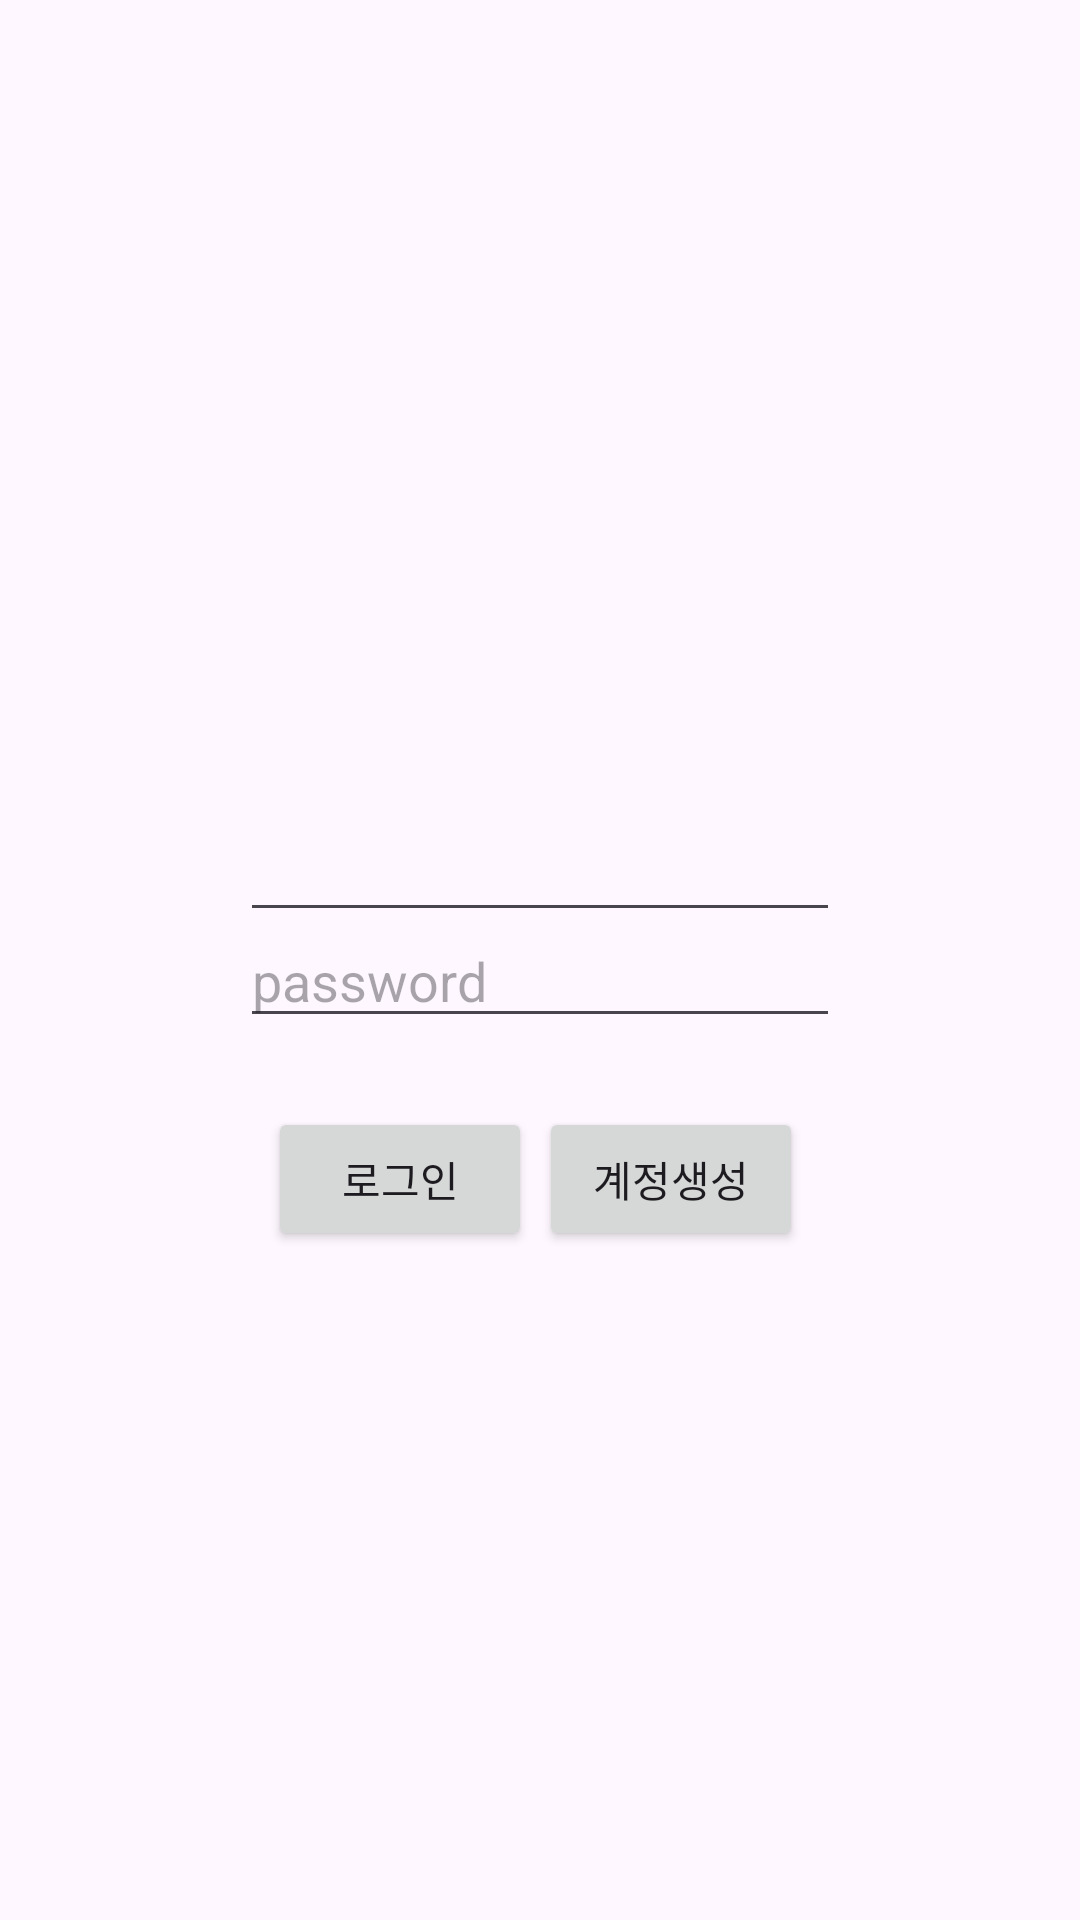

This screen was rendered from an Android layout file. Write that file and the resources it references.
<!-- AndroidManifest.xml: application theme Theme.SecondhandMarket -->
<!-- res/layout/activity_login.xml -->
<?xml version="1.0" encoding="utf-8"?>
<androidx.constraintlayout.widget.ConstraintLayout
    xmlns:android="http://schemas.android.com/apk/res/android"
    xmlns:app="http://schemas.android.com/apk/res-auto"
    xmlns:tools="http://schemas.android.com/tools"
    android:layout_width="match_parent"
    android:layout_height="match_parent"
    tools:context=".LoginActivity">

    <EditText
        android:id="@+id/email"
        android:layout_width="200dp"
        android:layout_height="wrap_content"
        android:layout_marginBottom="60dp"
        app:layout_constraintBottom_toBottomOf="parent"
        app:layout_constraintEnd_toEndOf="parent"
        app:layout_constraintStart_toStartOf="parent"
        app:layout_constraintTop_toTopOf="parent" />

    <EditText
        android:id="@+id/pwd"
        android:layout_width="200dp"
        android:layout_height="wrap_content"
        android:layout_marginBottom="300dp"
        android:hint="password"
        app:layout_constraintBottom_toBottomOf="parent"
        app:layout_constraintEnd_toEndOf="parent"
        app:layout_constraintStart_toStartOf="parent"
        app:layout_constraintTop_toBottomOf="@+id/email" />


    <Button
        android:id="@+id/loginBtn"
        android:layout_width="wrap_content"
        android:layout_height="wrap_content"
        android:layout_marginBottom="200dp"
        android:gravity="center"
        android:text="로그인"
        app:layout_constraintBottom_toBottomOf="parent"
        app:layout_constraintEnd_toEndOf="parent"
        app:layout_constraintHorizontal_bias="0.328"
        app:layout_constraintStart_toStartOf="parent"
        app:layout_constraintTop_toBottomOf="@+id/pwd" />

    <Button
        android:id="@+id/createBtn"
        android:layout_width="wrap_content"
        android:layout_height="wrap_content"
        android:layout_marginBottom="200dp"
        android:gravity="center"
        android:text="계정생성"
        app:layout_constraintBottom_toBottomOf="parent"
        app:layout_constraintEnd_toEndOf="parent"
        app:layout_constraintHorizontal_bias="0.661"
        app:layout_constraintStart_toStartOf="parent"
        app:layout_constraintTop_toBottomOf="@+id/pwd" />

</androidx.constraintlayout.widget.ConstraintLayout>
<!-- resources referenced by this layout -->
<resources>
  <style name="Theme.SecondhandMarket" parent="Base.Theme.SecondhandMarket" />
  <style name="Base.Theme.SecondhandMarket" parent="Theme.Material3.DayNight.NoActionBar">
          
          
      </style>
</resources>
